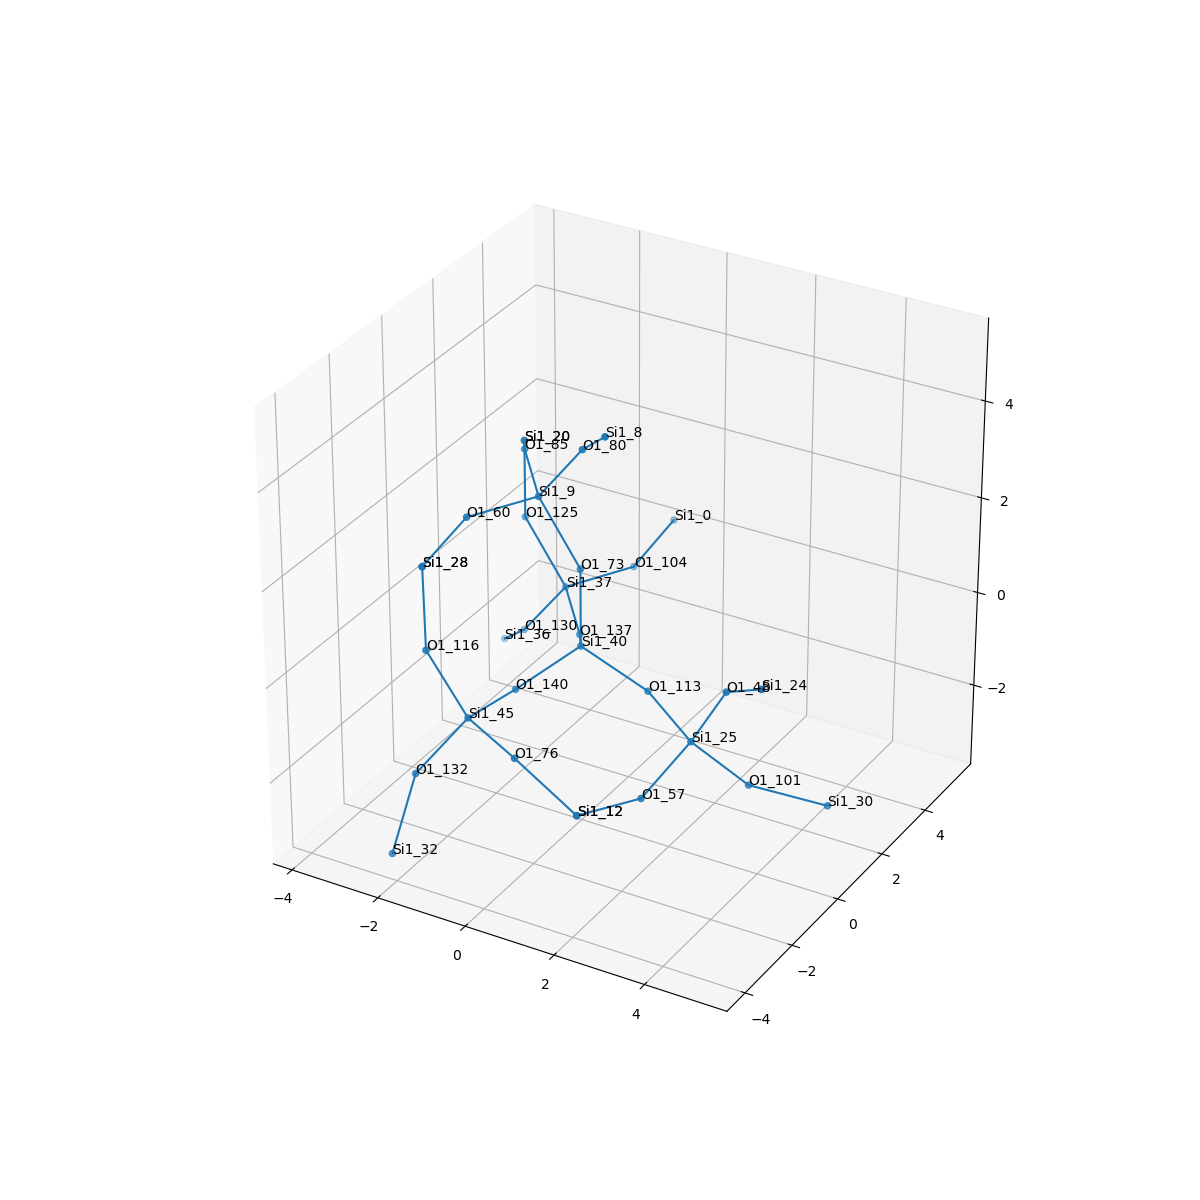

The table this chart was drawn from, first rows:
, neighbor_num, isite, atom, x, y, z, front_index
0, 0, 40, Si1, 0.0, 0.0, 0.0, 
1, 1, 113, O1, 1.518, -5.551115123125783e-17, -0.5366, 0.0
2, 1, 137, O1, -0.7543, 1.317, -0.5383, 0.0
3, 1, 140, O1, -0.7614, -1.311, -0.5395, 0.0
4, 1, 73, O1, 5.551115123125783e-17, -1.6653345369377348e-16, 1.609, 0.0
5, 2, 25, Si1, 2.891, -0.7747, -0.8644, 1.0
6, 2, 37, Si1, -1.761, 2.554, -0.323, 2.0
7, 2, 45, Si1, -0.9306, -2.91, -0.4654, 3.0
8, 2, 9, Si1, -0.8182, -0.2027, 2.98, 4.0
9, 3, 101, O1, 3.742, 0.07645, -1.935, 5.0
10, 3, 57, O1, 2.56, -2.225, -1.477, 5.0
11, 3, 48, O1, 3.747, -0.9442, 0.4883, 5.0
12, 3, 125, O1, -2.579, 2.351, 1.048, 6.0
13, 3, 130, O1, -2.791, 2.627, -1.558, 6.0
14, 3, 104, O1, -0.9158, 3.923, -0.2485, 6.0
15, 3, 132, O1, -1.867, -3.406, -1.678, 7.0
16, 3, 76, O1, 0.5131, -3.611, -0.5785, 7.0
17, 3, 116, O1, -1.615, -3.314, 0.9347, 7.0
18, 3, 80, O1, 0.2113, -0.2757, 4.214, 8.0
19, 3, 60, O1, -1.664, -1.572, 2.905, 8.0
20, 3, 85, O1, -1.825, 1.034, 3.195, 8.0
21, 4, 30, Si1, 5.14, 0.7849, -2.304, 9.0
22, 4, 12, Si1, 1.938, -3.703, -1.321, 10.0
23, 4, 24, Si1, 4.918, -1.759, 1.236, 11.0
24, 4, 20, Si1, -2.579, 2.351, 2.657, 12.0
25, 4, 36, Si1, -3.792, 3.54, -2.427, 13.0
26, 4, 0, Si1, -0.8119, 5.483, 0.1296, 14.0
27, 4, 32, Si1, -2.059, -4.061, -3.136, 15.0
28, 4, 12, Si1, 1.938, -3.703, -1.321, 16.0
29, 4, 28, Si1, -1.768, -3.132, 2.527, 17.0
30, 4, 8, Si1, 1.212, -1.189, 5.083, 18.0
31, 4, 28, Si1, -1.768, -3.132, 2.527, 19.0
32, 4, 20, Si1, -2.579, 2.351, 2.657, 20.0
